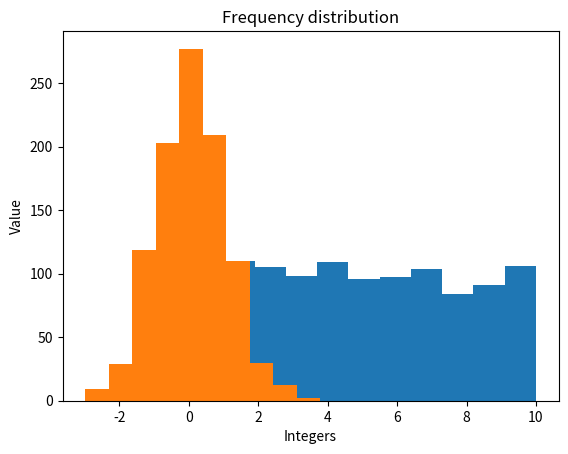

Here is the Python script that generated this plot:
from numpy import random
from matplotlib import pyplot as plt

X = random.random_integers(10, size = 1000)
print(X)

plt.hist(X)
plt.title("Frequency distribution")
plt.xlabel("Integers")
plt.ylabel("Value")
plt.show()

Y = random.normal(size=1000)
print(Y)

plt.hist(Y)
plt.title("Frequency distribution")
plt.xlabel("Integers")
plt.ylabel("Value")
plt.show()